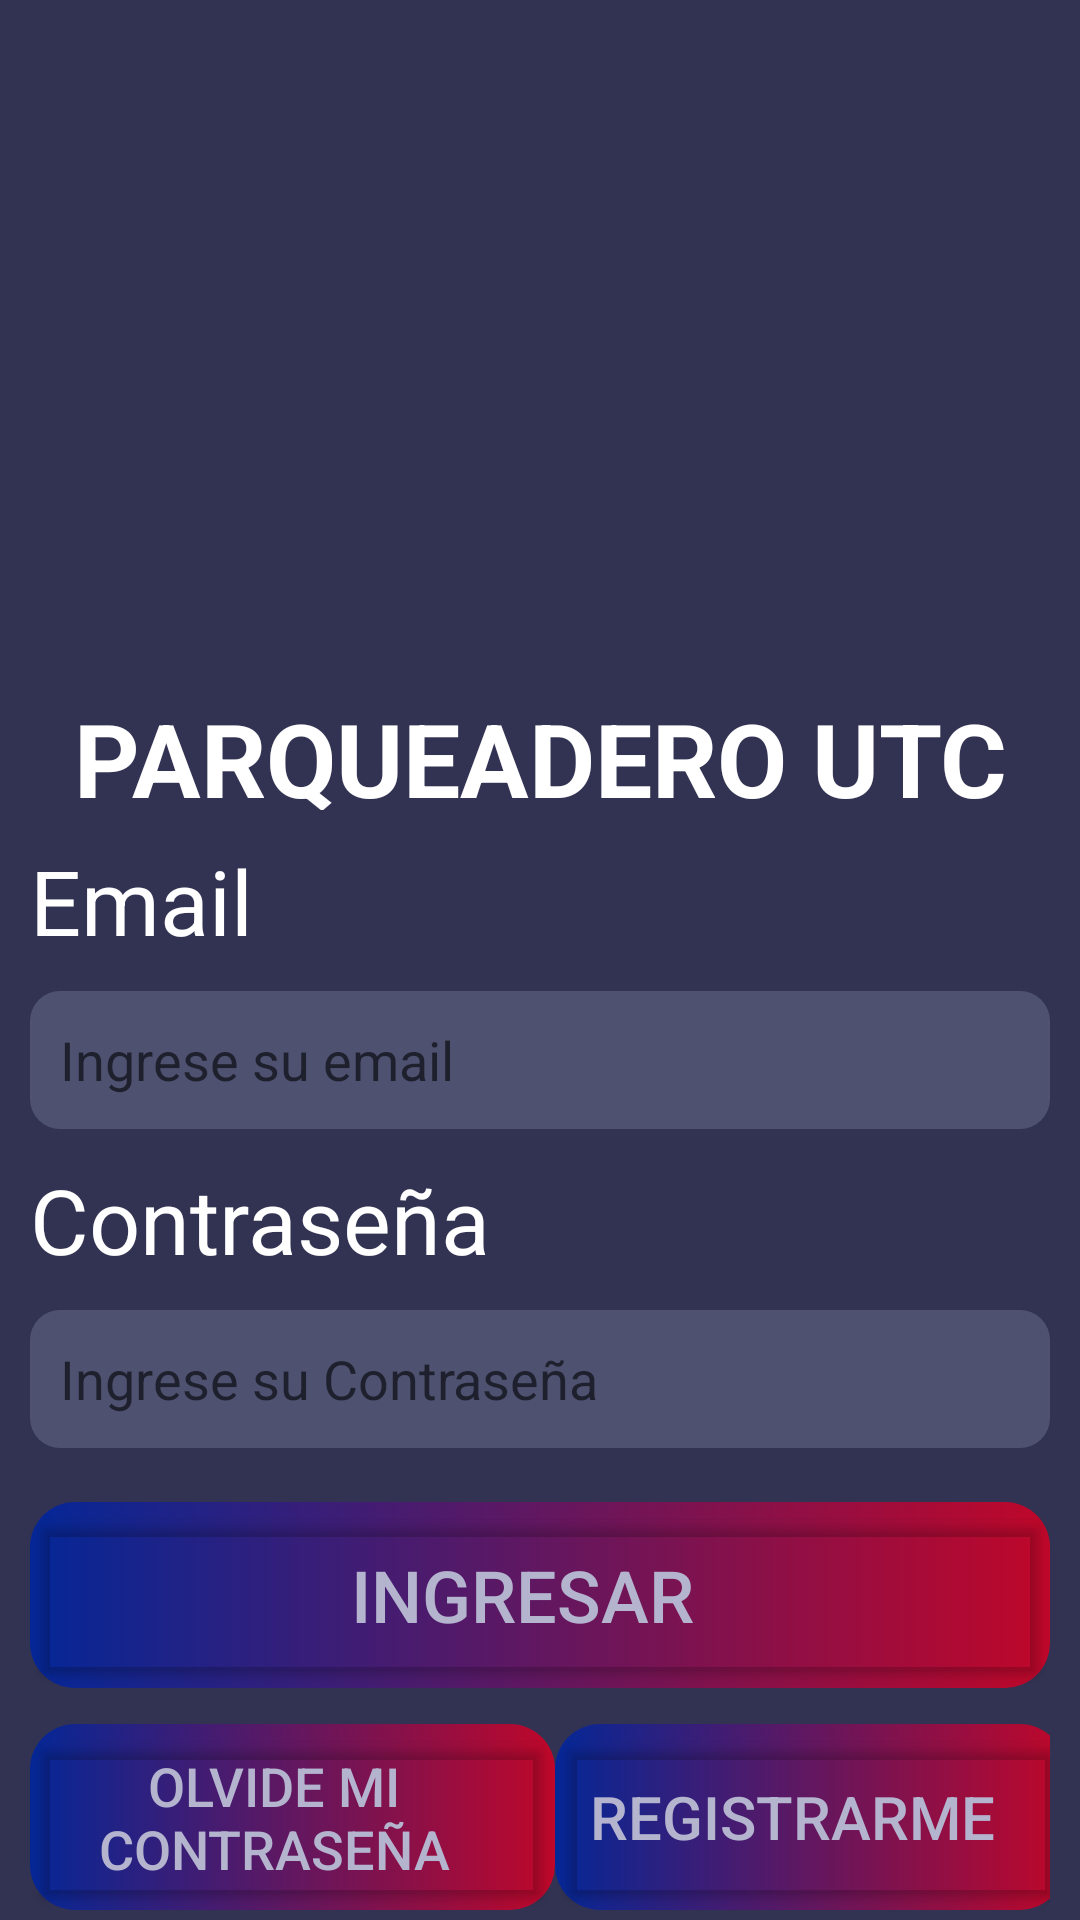

Layout XML and referenced resources for this Android screen:
<!-- AndroidManifest.xml: application theme Theme.Parquedero_UTC -->
<!-- res/layout/activity_main.xml -->
<?xml version="1.0" encoding="utf-8"?>
<androidx.constraintlayout.widget.ConstraintLayout xmlns:android="http://schemas.android.com/apk/res/android"
    xmlns:app="http://schemas.android.com/apk/res-auto"
    xmlns:tools="http://schemas.android.com/tools"
    android:layout_width="match_parent"
    android:layout_height="match_parent"
    tools:context=".MainActivity">

    <ScrollView
        android:layout_width="match_parent"
        android:layout_height="match_parent"
        android:fillViewport="true"
        app:layout_constraintBottom_toBottomOf="parent"
        app:layout_constraintEnd_toEndOf="parent"
        app:layout_constraintStart_toStartOf="parent"
        app:layout_constraintTop_toTopOf="parent">

        <LinearLayout
            android:layout_width="match_parent"
            android:layout_height="match_parent"
            android:background="#323252"
            android:orientation="vertical"
            app:layout_constraintBottom_toBottomOf="parent"
            app:layout_constraintEnd_toEndOf="parent"
            app:layout_constraintStart_toStartOf="parent"
            app:layout_constraintTop_toTopOf="parent">

            <LinearLayout
                android:layout_width="match_parent"
                android:layout_height="270dp"
                android:orientation="vertical">

                <TextView
                    android:id="@+id/textView3"
                    android:layout_width="match_parent"
                    android:layout_height="10dp" />

                <LinearLayout
                    android:layout_width="match_parent"
                    android:layout_height="220dp"
                    android:orientation="horizontal">

                    <TextView
                        android:id="@+id/textView5"
                        android:layout_width="20dp"
                        android:layout_height="218dp"
                        android:layout_weight="1" />

                    <LinearLayout
                        android:layout_width="350dp"
                        android:layout_height="218dp"
                        android:orientation="vertical">

                        <ImageView
                            android:id="@+id/imageView"
                            android:layout_width="match_parent"
                            android:layout_height="wrap_content"
                            app:srcCompat="@drawable/park" />
                    </LinearLayout>

                    <TextView
                        android:id="@+id/textView6"
                        android:layout_width="20dp"
                        android:layout_height="218dp"
                        android:layout_weight="1" />

                </LinearLayout>

                <TextView
                    android:id="@+id/textView"
                    android:layout_width="match_parent"
                    android:layout_height="wrap_content"
                    android:text="PARQUEADERO UTC"
                    android:textAlignment="center"
                    android:textColor="#FFFFFF"
                    android:textSize="34sp"
                    android:textStyle="bold" />

            </LinearLayout>

            <LinearLayout
                android:layout_width="match_parent"
                android:layout_height="match_parent"
                android:orientation="horizontal">

                <TextView
                    android:id="@+id/textView8"
                    android:layout_width="20dp"
                    android:layout_height="match_parent"
                    android:layout_weight="1" />

                <LinearLayout
                    android:layout_width="350dp"
                    android:layout_height="match_parent"
                    android:layout_weight="1"
                    android:orientation="vertical">

                    <TextView
                        android:id="@+id/textView4"
                        android:layout_width="match_parent"
                        android:layout_height="10dp" />

                    <TextView
                        android:id="@+id/textView2"
                        android:layout_width="match_parent"
                        android:layout_height="wrap_content"
                        android:text="Email"
                        android:textColor="#FFFFFF"
                        android:textSize="30sp" />

                    <TextView
                        android:id="@+id/textView7"
                        android:layout_width="match_parent"
                        android:layout_height="10dp" />

                    <EditText
                        android:id="@+id/textEmailLogin"
                        android:layout_width="match_parent"
                        android:layout_height="46dp"
                        android:background="@drawable/texto_form"
                        android:ems="10"
                        android:hint="Ingrese su email"
                        android:inputType="textEmailAddress"
                        android:paddingLeft="10dp"
                        android:textColor="#FFFFFF" />

                    <TextView
                        android:id="@+id/textView10"
                        android:layout_width="match_parent"
                        android:layout_height="10dp" />

                    <TextView
                        android:id="@+id/textView11"
                        android:layout_width="match_parent"
                        android:layout_height="wrap_content"
                        android:text="Contraseña"
                        android:textColor="#FFFFFF"
                        android:textSize="30sp" />

                    <TextView
                        android:id="@+id/textView12"
                        android:layout_width="match_parent"
                        android:layout_height="10dp" />

                    <EditText
                        android:id="@+id/textPasswordLogin"
                        android:layout_width="match_parent"
                        android:layout_height="46dp"
                        android:background="@drawable/texto_form"
                        android:ems="10"
                        android:hint="Ingrese su Contraseña"
                        android:inputType="textPassword"
                        android:paddingLeft="10dp" />

                    <TextView
                        android:id="@+id/textView13"
                        android:layout_width="match_parent"
                        android:layout_height="18dp" />

                    <LinearLayout
                        android:layout_width="match_parent"
                        android:layout_height="62dp"
                        android:background="@drawable/button_style"
                        android:orientation="vertical">

                        <Button
                            android:id="@+id/button6"
                            android:layout_width="match_parent"
                            android:layout_height="match_parent"
                            android:backgroundTint="#009C27B0"
                            android:onClick="iniciarSesion"
                            android:paddingStart="0sp"
                            android:paddingLeft="0sp"
                            android:paddingTop="0sp"
                            android:paddingRight="0sp"
                            android:paddingBottom="0sp"
                            android:text="Ingresar"
                            android:textColor="#B4B4CF"
                            android:textSize="24sp" />
                    </LinearLayout>

                    <TextView
                        android:id="@+id/textView14"
                        android:layout_width="match_parent"
                        android:layout_height="12dp" />

                    <LinearLayout
                        android:layout_width="match_parent"
                        android:layout_height="62dp"
                        android:orientation="horizontal">


                        <LinearLayout
                            android:layout_width="175dp"
                            android:layout_height="match_parent"
                            android:background="@drawable/button_style"
                            android:orientation="vertical">

                            <Button
                                android:id="@+id/button8"
                                android:layout_width="match_parent"
                                android:layout_height="match_parent"
                                android:backgroundTint="#009C27B0"
                                android:paddingStart="0sp"
                                android:paddingLeft="0sp"
                                android:paddingTop="0sp"
                                android:paddingRight="0sp"
                                android:paddingBottom="0sp"
                                android:text="Olvide mi contraseña"
                                android:textColor="#B4B4CF"
                                android:textSize="18sp" />
                        </LinearLayout>

                        <TextView
                            android:id="@+id/textView15"
                            android:layout_width="wrap_content"
                            android:layout_height="wrap_content"
                            android:layout_weight="1" />

                        <LinearLayout
                            android:layout_width="170dp"
                            android:layout_height="match_parent"
                            android:background="@drawable/button_style"
                            android:orientation="vertical">

                            <Button
                                android:id="@+id/button7"
                                android:layout_width="match_parent"
                                android:layout_height="match_parent"
                                android:backgroundTint="#009C27B0"
                                android:onClick="abrirPantallaRegistro"
                                android:paddingStart="0sp"
                                android:paddingLeft="0sp"
                                android:paddingTop="0sp"
                                android:paddingRight="0sp"
                                android:paddingBottom="0sp"
                                android:text="Registrarme"
                                android:textColor="#B4B4CF"
                                android:textSize="20sp" />
                        </LinearLayout>

                    </LinearLayout>

                </LinearLayout>

                <TextView
                    android:id="@+id/textView9"
                    android:layout_width="20dp"
                    android:layout_height="match_parent"
                    android:layout_weight="1" />
            </LinearLayout>

        </LinearLayout>
    </ScrollView>
</androidx.constraintlayout.widget.ConstraintLayout>
<!-- resources referenced by this layout -->
<resources>
  <!-- drawable button_style (drawable) -->
  <?xml version="1.0" encoding="utf-8"?>
  <selector xmlns:android="http://schemas.android.com/apk/res/android">
      <item>
          <shape android:shape="rectangle">
              <gradient
                  android:type="linear"
                  android:startColor="#042797"
                  android:endColor="#BF0729"
                  android:angle="0"
                  />
              <corners android:radius="15dp"></corners>
          </shape>
      </item>
  </selector>
  <!-- drawable texto_form (drawable) -->
  <?xml version="1.0" encoding="utf-8"?>
  <selector xmlns:android="http://schemas.android.com/apk/res/android">
      <item>
          <shape android:shape="rectangle">
              <solid android:color="#4e5170"/>
              <corners android:radius="10dp"></corners>
          </shape>
      </item>
  </selector>
  <style name="Theme.Parquedero_UTC" parent="Theme.MaterialComponents.DayNight.DarkActionBar">
          
          <item name="colorPrimary">@color/purple_500</item>
          <item name="colorPrimaryVariant">@color/purple_700</item>
          <item name="colorOnPrimary">@color/white</item>
          
          <item name="colorSecondary">@color/teal_200</item>
          <item name="colorSecondaryVariant">@color/teal_700</item>
          <item name="colorOnSecondary">@color/black</item>
          
          <item name="android:statusBarColor" tools:targetApi="l">?attr/colorPrimaryVariant</item>
          
      </style>
  <!-- not gathered from this repository: default colours our renderer supplied (Android Studio template values) -->
  <color name="purple_500">#FF6200EE</color>
  <color name="purple_700">#FF3700B3</color>
  <color name="teal_200">#FF03DAC5</color>
  <color name="teal_700">#FF018786</color>
  <color name="black">#FF000000</color>
  <color name="white">#FFFFFFFF</color>
</resources>
